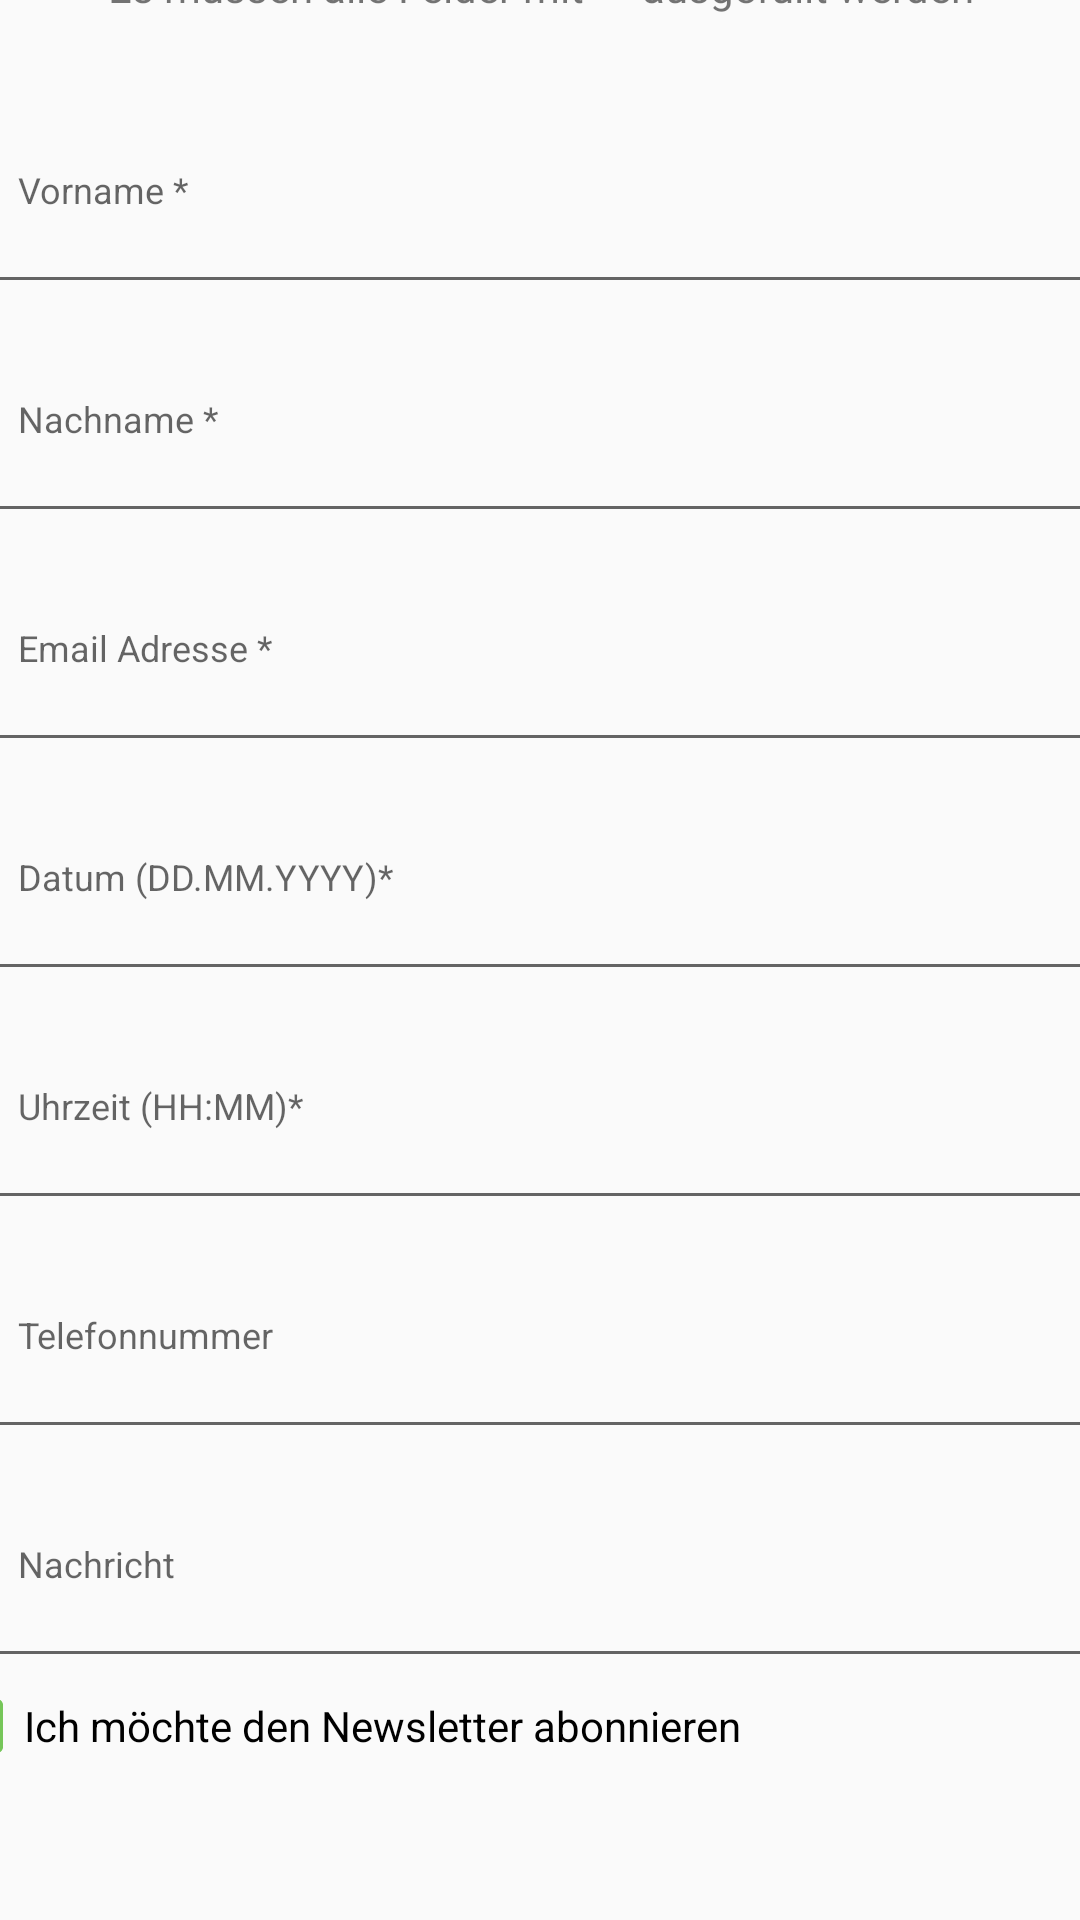

The Android layout XML behind this screen, and the referenced resources:
<!-- AndroidManifest.xml: application theme AppTheme.NoActionBar -->
<!-- res/layout/activity_appointment.xml -->
<?xml version="1.0" encoding="utf-8"?>
<android.support.constraint.ConstraintLayout xmlns:android="http://schemas.android.com/apk/res/android"
    xmlns:app="http://schemas.android.com/apk/res-auto"
    xmlns:tools="http://schemas.android.com/tools"
    android:layout_width="match_parent"
    android:layout_height="match_parent"
    tools:context=".Appointment">

    <LinearLayout
        android:layout_width="409dp"
        android:layout_height="729dp"
        android:layout_marginStart="1dp"
        android:layout_marginLeft="1dp"
        android:layout_marginTop="1dp"
        android:layout_marginEnd="1dp"
        android:layout_marginRight="1dp"
        android:layout_marginBottom="1dp"
        android:orientation="vertical"
        app:layout_constraintBottom_toBottomOf="parent"
        app:layout_constraintEnd_toEndOf="parent"
        app:layout_constraintStart_toStartOf="parent"
        app:layout_constraintTop_toTopOf="parent">

        <ScrollView
            android:layout_width="match_parent"
            android:layout_height="match_parent">

            <LinearLayout
                android:layout_width="match_parent"
                android:layout_height="wrap_content"
                android:orientation="vertical" >

                <TextView
                    android:id="@+id/textView3"
                    android:layout_width="match_parent"
                    android:layout_height="wrap_content"
                    android:layout_marginTop="30dp"
                    android:text="Es müssen alle Felder mit  *  ausgefüllt werden"
                    android:textAlignment="center" />

                <EditText
                    android:id="@+id/editText_firstname"
                    android:layout_width="match_parent"
                    android:layout_height="wrap_content"
                    android:layout_marginTop="20dp"
                    android:ems="10"
                    android:hint="Vorname *"
                    android:inputType="textPersonName"
                    android:padding="@dimen/asta_default"
                    android:textSize="12sp" />

                <EditText
                    android:id="@+id/editText_lastname"
                    android:layout_width="match_parent"
                    android:layout_height="wrap_content"
                    android:hint="Nachname *"
                    android:inputType="textPersonName"
                    android:minEms="1"
                    android:padding="@dimen/asta_default"
                    android:textSize="12sp" />

                <EditText
                    android:id="@+id/editText_mail"
                    android:layout_width="match_parent"
                    android:layout_height="wrap_content"
                    android:ems="10"
                    android:hint="Email Adresse *"
                    android:inputType="textEmailAddress"
                    android:padding="@dimen/asta_default"
                    android:textSize="12sp" />

                <EditText
                    android:id="@+id/editText_date"
                    android:layout_width="match_parent"
                    android:layout_height="wrap_content"
                    android:ems="10"
                    android:hint="Datum (DD.MM.YYYY)*"
                    android:inputType="date"
                    android:padding="@dimen/asta_default"
                    android:textSize="12sp" />

                <EditText
                    android:id="@+id/editText_time"
                    android:layout_width="match_parent"
                    android:layout_height="wrap_content"
                    android:ems="10"
                    android:hint="Uhrzeit (HH:MM)*"
                    android:inputType="time"
                    android:padding="@dimen/asta_default"
                    android:textSize="12sp" />

                <EditText
                    android:id="@+id/editText_phone"
                    android:layout_width="match_parent"
                    android:layout_height="wrap_content"
                    android:ems="10"
                    android:hint="Telefonnummer"
                    android:inputType="phone"
                    android:padding="@dimen/asta_default"
                    android:textSize="12sp" />

                <EditText
                    android:id="@+id/editText_massage"
                    android:layout_width="match_parent"
                    android:layout_height="wrap_content"
                    android:ems="10"
                    android:gravity="start|top"
                    android:hint="Nachricht"
                    android:inputType="textMultiLine"
                    android:padding="@dimen/asta_default"
                    android:textSize="12sp" />

                <CheckBox
                    android:id="@+id/checkBox2"
                    android:layout_width="match_parent"
                    android:layout_height="wrap_content"
                    android:buttonTint="@color/colorPrimaryDark"
                    android:text="Ich möchte den Newsletter abonnieren" />

                <Button
                    android:id="@+id/appointmentFinishButton"
                    android:layout_width="match_parent"
                    android:layout_height="wrap_content"
                    android:layout_marginLeft="30dp"
                    android:layout_marginTop="50dp"
                    android:layout_marginRight="30dp"
                    android:layout_marginBottom="50dp"
                    android:background="@color/colorPrimaryDark"
                    android:text="Fertig"
                    android:textColor="@color/colorAccent" />
            </LinearLayout>
        </ScrollView>

    </LinearLayout>
</android.support.constraint.ConstraintLayout>
<!-- resources referenced by this layout -->
<resources>
  <color name="colorAccent">#FFFFFF</color>
  <color name="colorPrimaryDark">#76C659</color>
  <dimen name="asta_default">30dp</dimen>
  <style name="AppTheme.NoActionBar">
          <item name="windowActionBar">false</item>
          <item name="windowNoTitle">true</item>
      </style>
</resources>
